Run: headless pygame with SDL's dummy video driver; simulated clock (each Clock.tick advances the game by its frame time, no real sleeping); random seed 0; keys injected as events and as key.get_pressed() state; no mouse input.
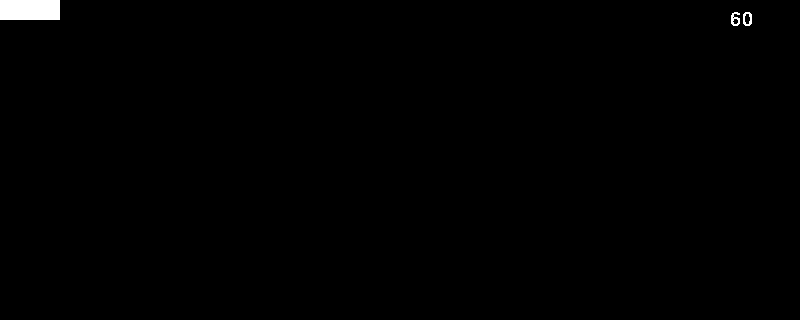
Frame 1 of 4 · flips 1–60 · no input
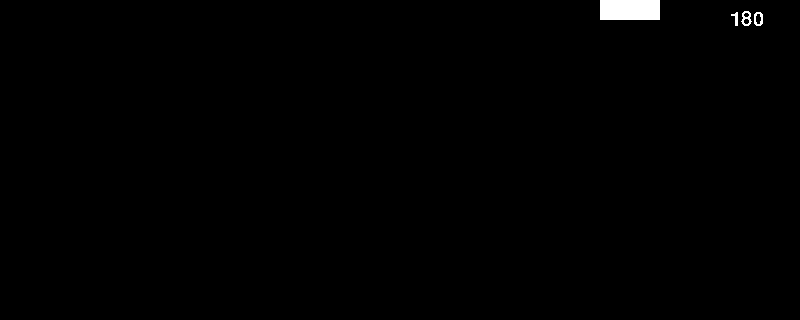
Frame 2 of 4 · flips 61–180 · tapped SPACE, RETURN · held RIGHT (→), D
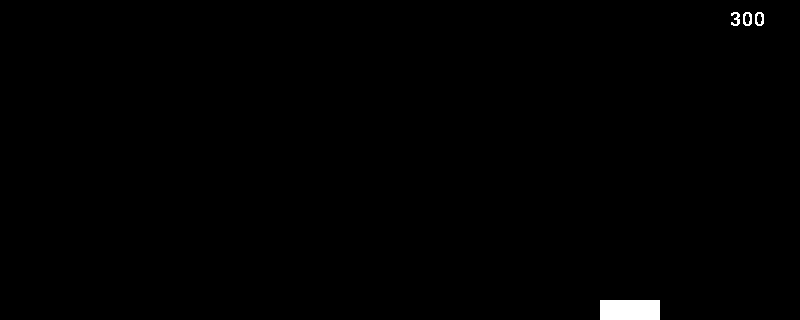
Frame 3 of 4 · flips 181–300 · held DOWN (↓), S
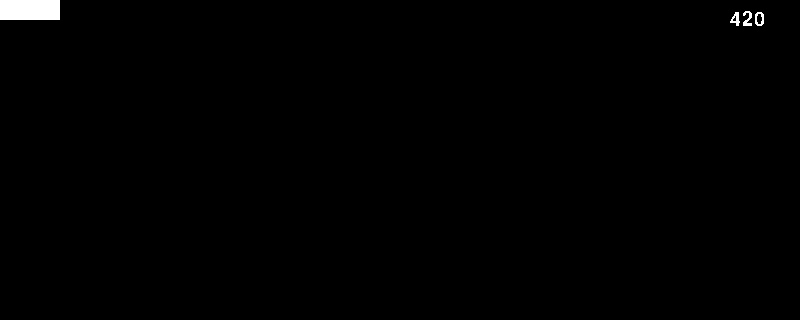
Frame 4 of 4 · flips 301–420 · held LEFT (←), A, UP (↑), W

The pygame program that drew these frames:

import pygame
import random

from pygame.locals import (
    K_UP,
    K_DOWN,
    K_LEFT,
    K_RIGHT,
    K_ESCAPE,
    K_SPACE,
    K_f,
    K_w,
    K_a,
    K_s,
    K_d,
    K_e,
    K_r,
)

SCREEN_WIDTH = 800
SCREEN_HEIGHT = 320

score = 0

pygame.init()
screen = pygame.display.set_mode([SCREEN_WIDTH, SCREEN_HEIGHT])
score_font = pygame.font.SysFont('Comic Sans MS', 30)

ship = pygame.sprite.Sprite()
ship.surf = pygame.Surface((60, 20))
ship.surf.fill((255, 255, 255))
ship.rect = ship.surf.get_rect()

class Bullet(pygame.sprite.Sprite):
    def __init__(self, x, y):
        super(Bullet, self).__init__()
        self.surf = pygame.Surface((10, 5))
        self.surf.fill((0, 255, 0))
        self.rect = self.surf.get_rect(center=(x, y))

    def update(self):
        self.rect.move_ip(10, 0)
        if self.rect.left > SCREEN_WIDTH:
            self.kill()

def updateShip(pressed_keys):
    if pressed_keys[K_UP] or pressed_keys[K_w]:
        ship.rect.move_ip(0, -5)
    if pressed_keys[K_DOWN] or pressed_keys[K_s]:
        ship.rect.move_ip(0, 5)
    if pressed_keys[K_LEFT] or pressed_keys[K_a]:
        ship.rect.move_ip(-5, 0)
    if pressed_keys[K_RIGHT] or pressed_keys[K_d]:
        ship.rect.move_ip(5, 0)

    if ship.rect.left < 0:
        ship.rect.left = 0
    if ship.rect.right > SCREEN_WIDTH:
        ship.rect.right = SCREEN_WIDTH
    if ship.rect.top <= 0:
        ship.rect.top = 0
    if ship.rect.bottom >= SCREEN_HEIGHT:
        ship.rect.bottom = SCREEN_HEIGHT

def teleportShip():
    while True:
        new_x = random.randint(0, SCREEN_WIDTH - ship.rect.width)
        new_y = random.randint(0, SCREEN_HEIGHT - ship.rect.height)
        ship.rect.topleft = (new_x, new_y)
        if not pygame.sprite.spritecollideany(ship, enemies):
            break

CREATING_ENEMY_TIME_INTERVAL = 250
ADDENEMY = pygame.USEREVENT + 1
pygame.time.set_timer(ADDENEMY, CREATING_ENEMY_TIME_INTERVAL)

enemies = pygame.sprite.Group()
bullets = pygame.sprite.Group()
all_sprites = pygame.sprite.Group()
all_sprites.add(ship)

def createEnemy():
    enemy = pygame.sprite.Sprite()
    enemy.surf = pygame.Surface((20, 10))
    enemy.surf.fill((255, 0, 0))
    enemy_X = random.randint(SCREEN_WIDTH + 20, SCREEN_WIDTH + 100)
    enemy_Y = random.randint(0, SCREEN_HEIGHT)
    enemy.rect = enemy.surf.get_rect(center=(enemy_X, enemy_Y))
    enemy.speed = random.randint(5, 20)
    enemies.add(enemy)
    all_sprites.add(enemy)

def updateEnemies():
    for enemy in enemies:
        enemy.rect.move_ip(-enemy.speed, 0)
        if enemy.rect.right < 0:
            enemy.kill()

there_is_message = False
enemies_paused = False
pause_timer = 0

running = True
while running:
    for event in pygame.event.get():
        if event.type == pygame.QUIT:
            running = False
        elif event.type == ADDENEMY and not enemies_paused:
            createEnemy()
    screen.fill((0, 0, 0))

    score += 1

    pressed_keys = pygame.key.get_pressed()
    if pressed_keys[K_ESCAPE]: running = False
    updateShip(pressed_keys)

    if pressed_keys[K_SPACE] or pressed_keys[K_e]:
        bullet = Bullet(ship.rect.right, ship.rect.centery)
        bullets.add(bullet)
        all_sprites.add(bullet)

    if pressed_keys[K_f] and not enemies_paused:
        enemies_paused = True
        pause_timer = 60 

    if enemies_paused:
        pause_timer -= 1
        if pause_timer <= 0:
            enemies_paused = False
    else:
        updateEnemies()

    if pressed_keys[K_r]:
        teleportShip()

    bullets.update()

    for bullet in bullets:
        enemies_hit = pygame.sprite.spritecollide(bullet, enemies, True)
        if enemies_hit:
            bullet.kill()
            score += 10

    if pygame.sprite.spritecollideany(ship, enemies):
        ship.kill()
        running = False
        my_font = pygame.font.SysFont('Comic Sans MS', 48)
        text_surface = my_font.render("Game Over! ", False, (255, 0, 0), (0, 0, 0))
        screen.blit(text_surface, (SCREEN_WIDTH // 3, SCREEN_HEIGHT // 3))
        there_is_message = True

    for entity in all_sprites:
        screen.blit(entity.surf, entity.rect)
    score_surface = score_font.render(str(score), False, (255, 255, 255))
    screen.blit(score_surface, (730, 10))

    pygame.display.flip()
    if there_is_message: pygame.time.wait(2000)
    pygame.time.Clock().tick(30)
